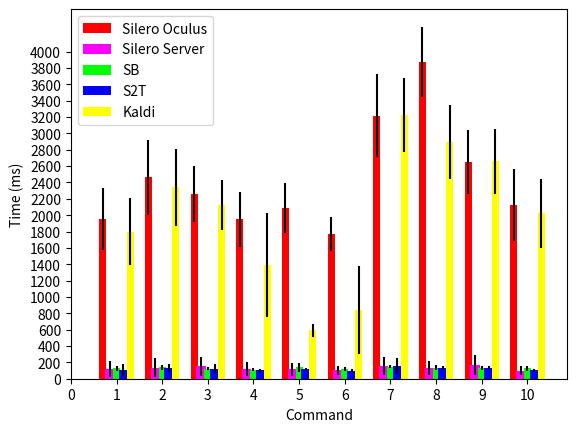

Source code (Python):
import matplotlib.pyplot as plt
import numpy as np
x = np.array([1, 2, 3, 4, 5, 6, 7, 8, 9, 10])

silero_time = [1948.378, 2464.686, 2261.842, 1947.677,
              2088.750, 1771.138, 3217.579, 3877.360, 2647.878, 2125.608]
silero_time_std = [379.150, 457.594, 343.415, 331.277, 300.931, 207.425, 509.194, 426.836, 389.567, 440.130]
sb_time = [127.277, 137.723, 123.312, 110.010, 139.534, 117.670, 149.025, 136.857, 133.034, 126.223]
sb_time_std = [29.762, 30.322, 21.106, 15.771, 57.484, 27.437, 21.082, 35.526, 21.154, 32.685]

s2t_time = [107.289, 128.473, 123.833, 101.662, 119.342, 98.779, 159.861, 132.139, 136.842, 102.982]
s2t_time_std = [74.579, 45.510, 50.693, 15.099, 14.750, 20.861, 97.829, 17.795, 18.310, 16.976]

silero_server_time = [119.580, 134.708, 152.060, 115.607, 114.987, 105.111, 154.830, 129.966, 162.687, 98.540]
silero_server_time_std = [96.582, 119.380, 114.031, 83.141, 76.190, 55.586, 108.894, 83.250, 122.492, 53.911]

kaldi_time = [1800.052, 2341.468, 2124.486, 1393.822, 589.659, 838.543, 3220.830, 2895.459, 2658.430, 2021.957]
kaldi_time_std = [404.448, 470.210, 310.297, 636.573, 78.136, 542.252, 452.721, 450.233, 399.810, 420.415]

width = 0.15

plt.bar(x - (2*width), silero_time, width=width, label='Silero Oculus',
        color='#ff0000', yerr=silero_time_std)
plt.bar(x-width, silero_server_time, width=0.2, label='Silero Server', color='#FF00FF',yerr=silero_server_time_std)
plt.bar(x, sb_time, width=width, label='SB', color='#00ff00', yerr=sb_time_std)
plt.bar(x + width, s2t_time, width=0.2, label='S2T', color='#0000ff', yerr=s2t_time_std)
plt.bar(x+(width*2), kaldi_time, width=width, label='Kaldi', color='#FFFF00', yerr=kaldi_time_std)

# plt.bar(x+0.2, s2t, width=0.2, label='S2T', color='#0000ff')
# plt.bar(x+0.4, silero_server, width=0.2,
#         label='Silero Server', color='#ff00ff')
m = max(silero_time) + 200
plt.yticks(np.arange(0, m, 200))
plt.xticks(np.arange(0,11,1))
plt.xlabel('Command')
plt.ylabel('Time (ms)')
plt.legend()
plt.savefig('times.png')
